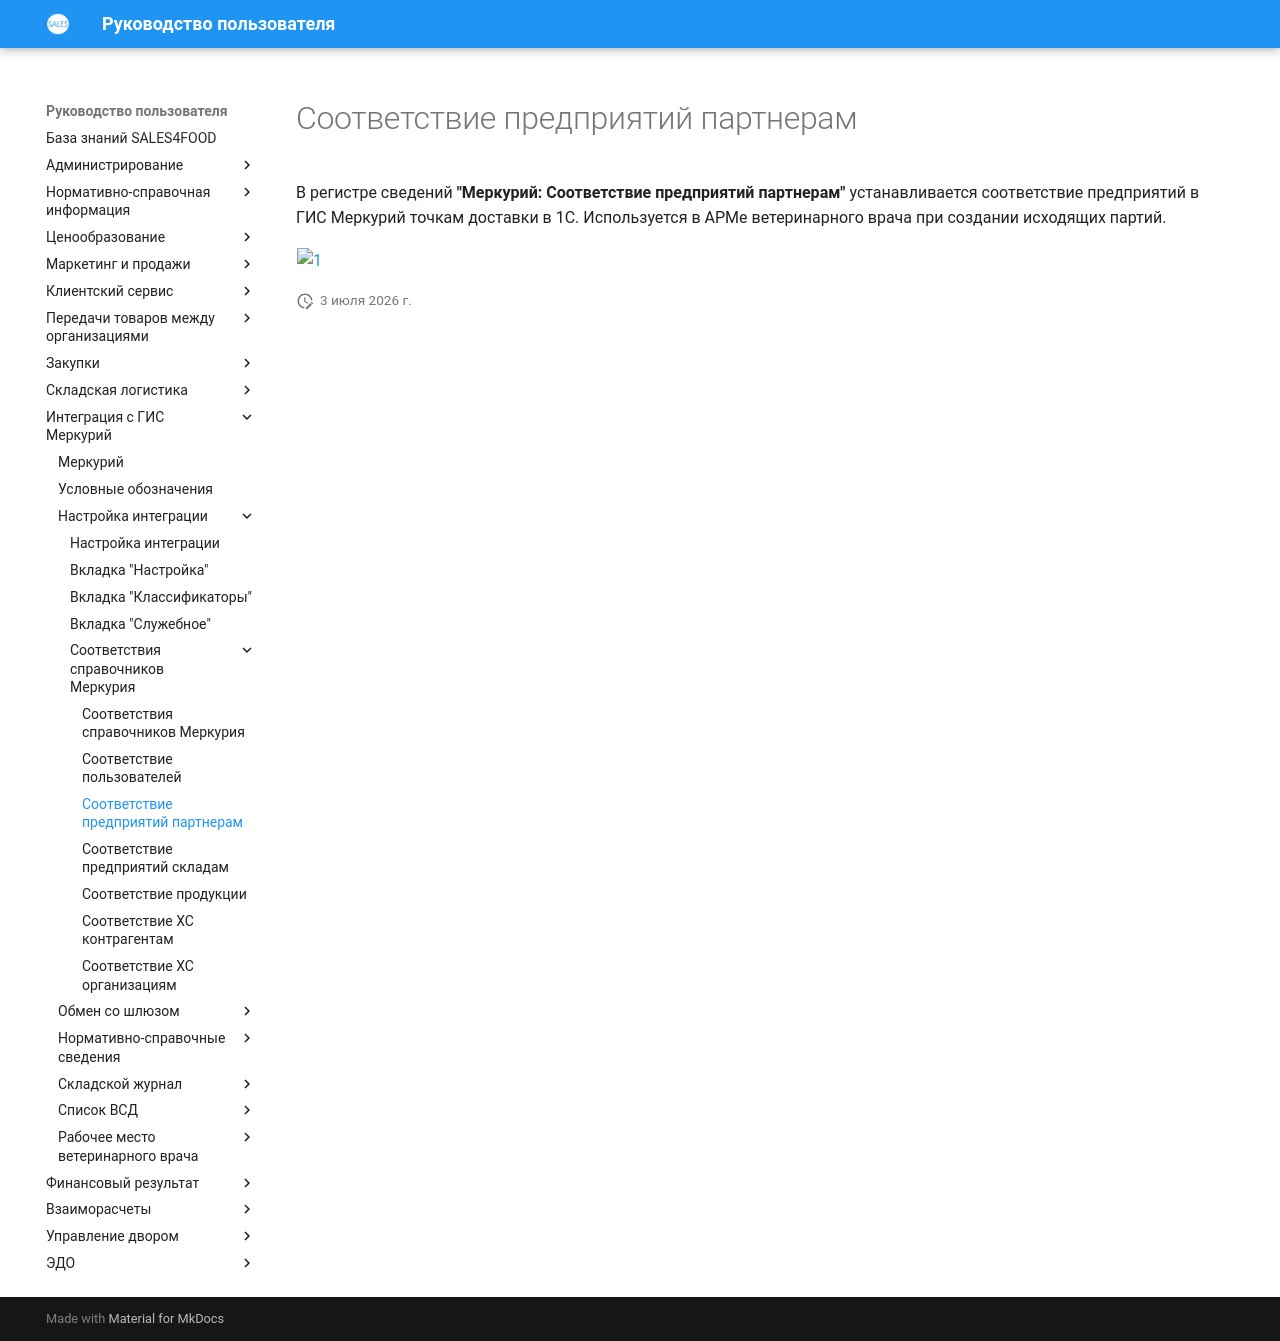

repository: Konstanta-it/sales4food · page: Mercury/ConfiguringIntegration/MercuryReferencesCorrespondences/CorrespondencesOfEnterprisesWithPartners/index.html · generator: mkdocs

# Соответствие предприятий партнерам

В регистре сведений **"Меркурий: Соответствие предприятий партнерам"** устанавливается соответствие предприятий в ГИС Меркурий точкам доставки в 1С.  Используется в АРМе ветеринарного врача при создании исходящих партий.

[![1][1]][1]

[1]: CorrespondencesOfEnterprisesWithPartners.assets/1.png
